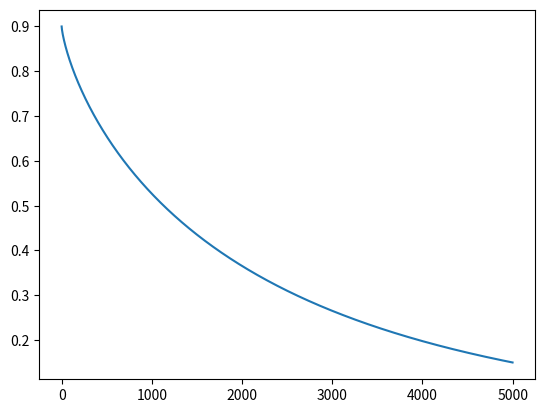

Python code for this plot:
import numpy as np
import matplotlib.pyplot as plt

def exponential_decay(N0, Nf, t, T):
    w = 0.75
    if t> T: return Nf
    return N0 * (Nf / N0) ** ((t / T)**w)

N0 = 0.9  # Initial value
Nf = 0.15   # Final value
T = 5000    # Total time
t = 0     # Current time
print(exponential_decay(N0, Nf, t, T))
X = [exponential_decay(N0, Nf, t, T) for t in range(T)]
plt.plot(X)
print([X[0],X[-1]])
plt.show()